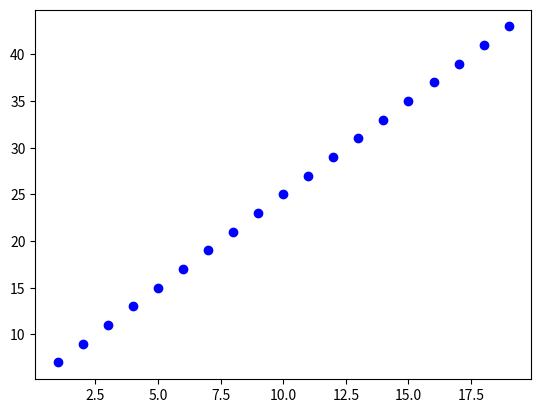

Generate this figure with matplotlib:
import numpy as np
from matplotlib import pyplot as plt

x = np.arange(1,20)
y = 2 * x + 5

plt.plot(x,y,'ob')
plt.show()
